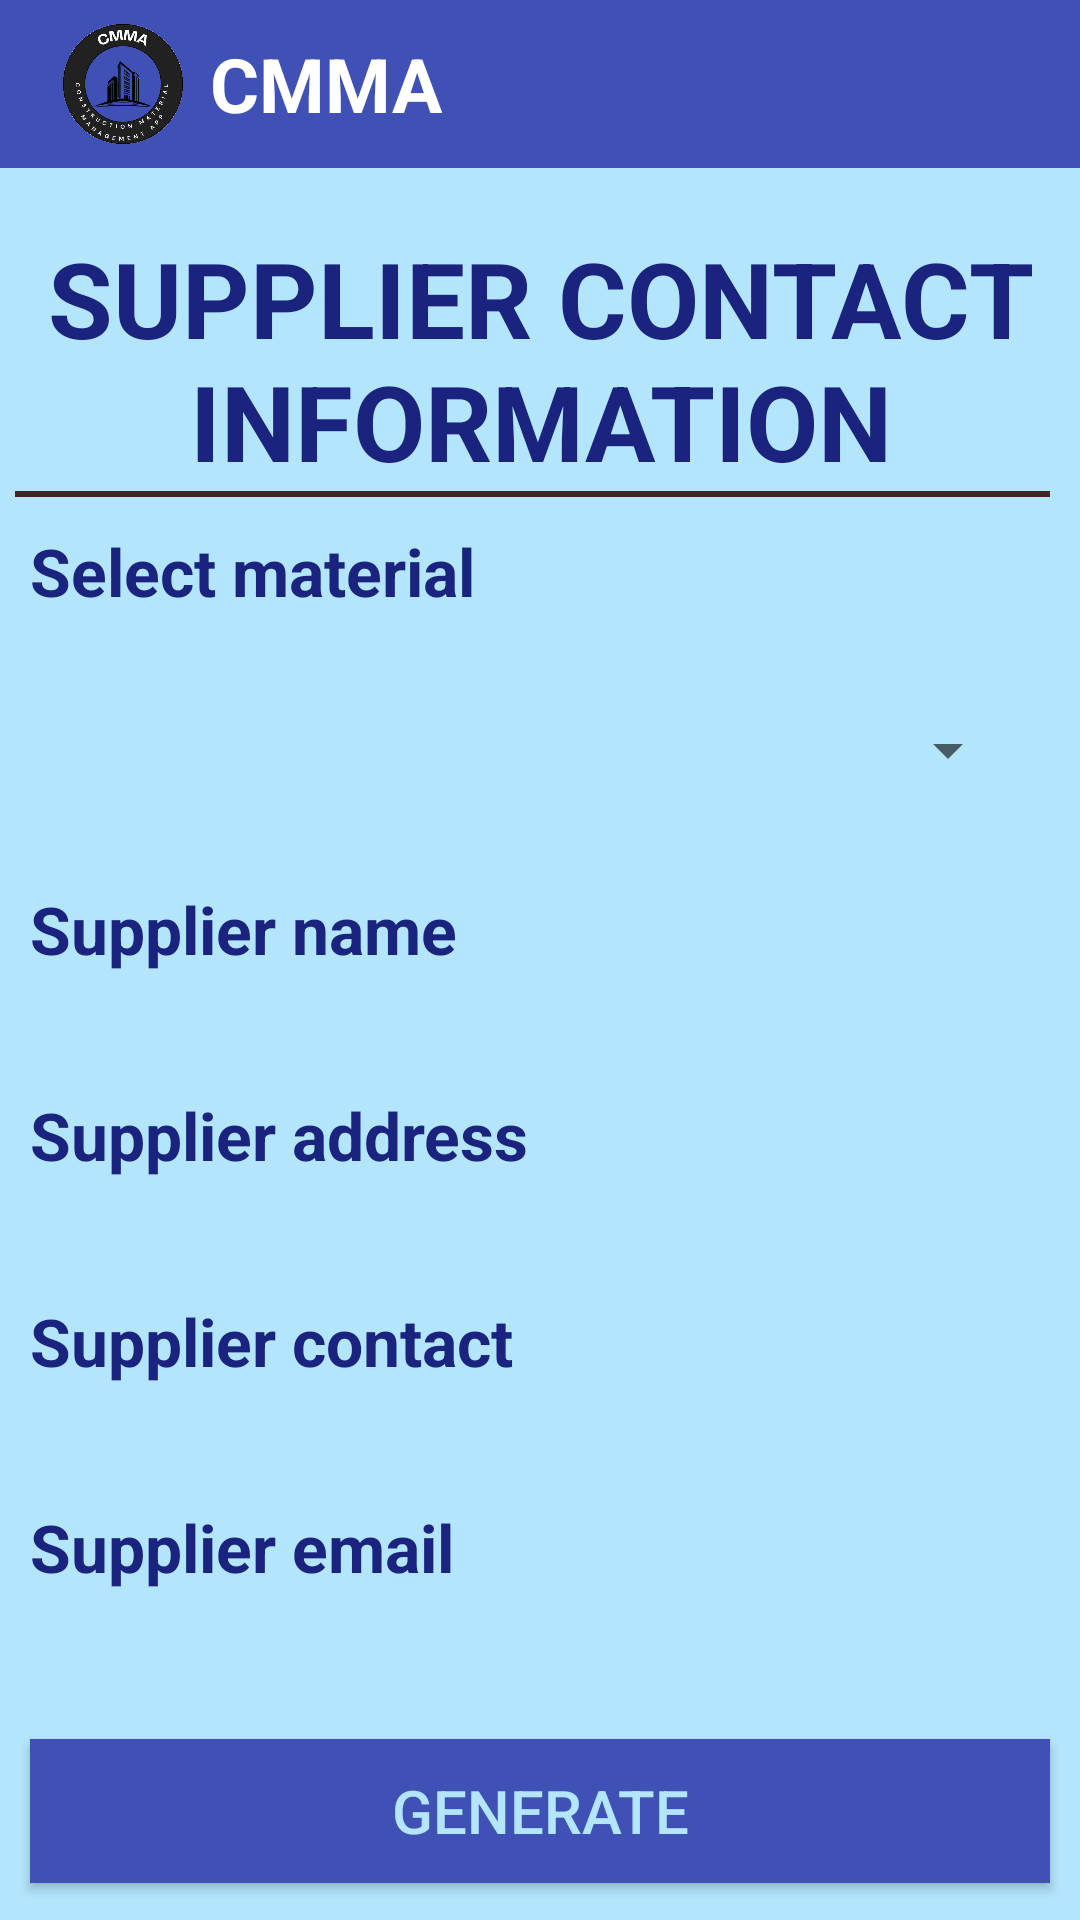

Android layout source for this screen:
<!-- AndroidManifest.xml: application theme Theme.CMMA -->
<!-- res/layout/activity_supplier_contact_information_user.xml -->
<?xml version="1.0" encoding="utf-8"?>
<LinearLayout xmlns:android="http://schemas.android.com/apk/res/android"
    xmlns:app="http://schemas.android.com/apk/res-auto"
    xmlns:tools="http://schemas.android.com/tools"
    android:layout_width="match_parent"
    android:layout_height="match_parent"
    tools:context=".UserSignup"
    android:orientation="vertical"
    android:background="@color/lightBlue">
    <androidx.appcompat.widget.Toolbar
        xmlns:android="http://schemas.android.com/apk/res/android"
        android:layout_width="match_parent"
        android:layout_height="wrap_content"
        android:background="?attr/colorPrimary"
        android:minHeight="@dimen/abc_action_bar_default_height_material">

        <ImageView
            android:layout_width="50dp"
            android:layout_height="50dp"
            android:layout_gravity="left"
            android:src="@drawable/cmma"/>

        <TextView
            android:layout_width="wrap_content"
            android:layout_height="wrap_content"
            android:text="CMMA"
            android:textSize="25sp"
            android:textStyle="bold"
            android:textColor="@color/white"
            android:layout_marginLeft="20dp"
            />
    </androidx.appcompat.widget.Toolbar>
    <TextView
        style="@style/textView"
        android:layout_width="wrap_content"
        android:layout_height="wrap_content"
        android:text="SUPPLIER CONTACT INFORMATION"
        android:textSize="35sp"
        android:id="@+id/supplierContactTitle"
        android:layout_marginTop="20dp"
        android:textStyle="bold"
        android:gravity="center_horizontal"
        />
    <View
        android:layout_marginLeft="5dp"
        android:layout_marginRight="10dp"
        android:layout_width="match_parent"
        android:layout_height="2dp"
        android:layout_marginBottom="10dp"
        android:background="@color/darkbrown"/>
    <TextView
        style="@style/textView"
        android:id="@+id/selectmaterialtv"
        android:layout_width="match_parent"
        android:layout_height="wrap_content"
        android:text="Select material"
        android:textSize="22sp"
        android:textStyle="bold"
        android:layout_marginLeft="10dp"
        android:layout_marginRight="10dp"/>
    <Spinner
        android:id="@+id/spinSupplier"
        android:layout_width="match_parent"
        android:layout_height="50dp"
        android:layout_margin="20dp"
        />

    <TextView
        style="@style/textView"
        android:id="@+id/suppliername"
        android:layout_width="match_parent"
        android:layout_height="wrap_content"
        android:text="Supplier name"
        android:textSize="22sp"
        android:textStyle="bold"
        android:layout_marginLeft="10dp"
        android:layout_marginRight="10dp"/>
    <TextView
        style="@style/textView"
        android:id="@+id/suppliername2"
        android:layout_width="match_parent"
        android:layout_height="wrap_content"
        android:layout_marginBottom="10dp"
        android:textSize="22sp"
        android:layout_marginLeft="10dp"
        android:layout_marginRight="10dp"/>
    <TextView
        style="@style/textView"
        android:id="@+id/supplieraddress"
        android:layout_width="match_parent"
        android:layout_height="wrap_content"
        android:text="Supplier address"
        android:textSize="22sp"
        android:textStyle="bold"
        android:layout_marginLeft="10dp"
        android:layout_marginRight="10dp"/>
    <TextView
        style="@style/textView"
        android:id="@+id/supplieraddress2"
        android:layout_width="match_parent"
        android:layout_height="wrap_content"
        android:layout_marginBottom="10dp"
        android:textSize="22sp"
        android:layout_marginLeft="10dp"
        android:layout_marginRight="10dp"/>

    <TextView
        style="@style/textView"
        android:id="@+id/suppliercontact"
        android:layout_width="match_parent"
        android:layout_height="wrap_content"
        android:layout_marginLeft="10dp"
        android:layout_marginRight="10dp"
        android:text="Supplier contact"
        android:textSize="22sp"
        android:textStyle="bold" />
    <TextView
        style="@style/textView"
        android:id="@+id/suppliercontact2"
        android:layout_width="match_parent"
        android:layout_height="wrap_content"
        android:layout_marginBottom="10dp"
        android:textSize="22sp"
        android:layout_marginLeft="10dp"
        android:layout_marginRight="10dp"/>
    <TextView
        style="@style/textView"
        android:id="@+id/supplieremail"
        android:layout_width="match_parent"
        android:layout_height="wrap_content"
        android:layout_marginLeft="10dp"
        android:layout_marginRight="10dp"
        android:text="Supplier email    "
        android:textSize="22sp"
        android:textStyle="bold"/>
    <TextView
        style="@style/textView"
        android:id="@+id/supplieremail2"
        android:layout_width="match_parent"
        android:layout_height="wrap_content"
        android:layout_marginBottom="10dp"
        android:textSize="22sp"
        android:layout_marginLeft="10dp"
        android:layout_marginRight="10dp"/>
    <Button
        style="@style/Button"
        android:layout_width="match_parent"
        android:layout_height="wrap_content"
        android:layout_margin="10dp"
        android:text="Generate"
        android:id="@+id/generateButton" />


</LinearLayout>
<!-- resources referenced by this layout -->
<resources>
  <color name="darkbrown">#3E2723</color>
  <color name="lightBlue">#B3E5FC</color>1
  <color name="white">#FFFFFFFF</color>
  <!-- drawable cmma: png bitmap (drawable, 56666 bytes) -->
  <style name="Button">
          <item name="android:background">@color/blue</item>
          <item name="android:textSize">20sp</item>
          <item name="android:textColor">@color/lightBlue</item>
          <item name="android:layout_marginTop">20dp</item>
      </style>
  <style name="textView">
          <item name="android:textSize">20sp</item>
          <item name="android:textColor">@color/darkBlue</item>
          <item name="android:textColorHint">@color/darkBlue</item>
      </style>
  <style name="Theme.CMMA" parent="Base.Theme.CMMA" />
  <color name="blue">#3F51B5</color>
  <color name="darkBlue">#1A237E</color>
  <style name="Base.Theme.CMMA" parent="Theme.AppCompat.Light.NoActionBar">
          
          
          <item name="colorPrimary">@color/blue</item>
          <item name="materialButtonStyle">@style/Widget.AppCompat.Button</item>
      </style>
</resources>
